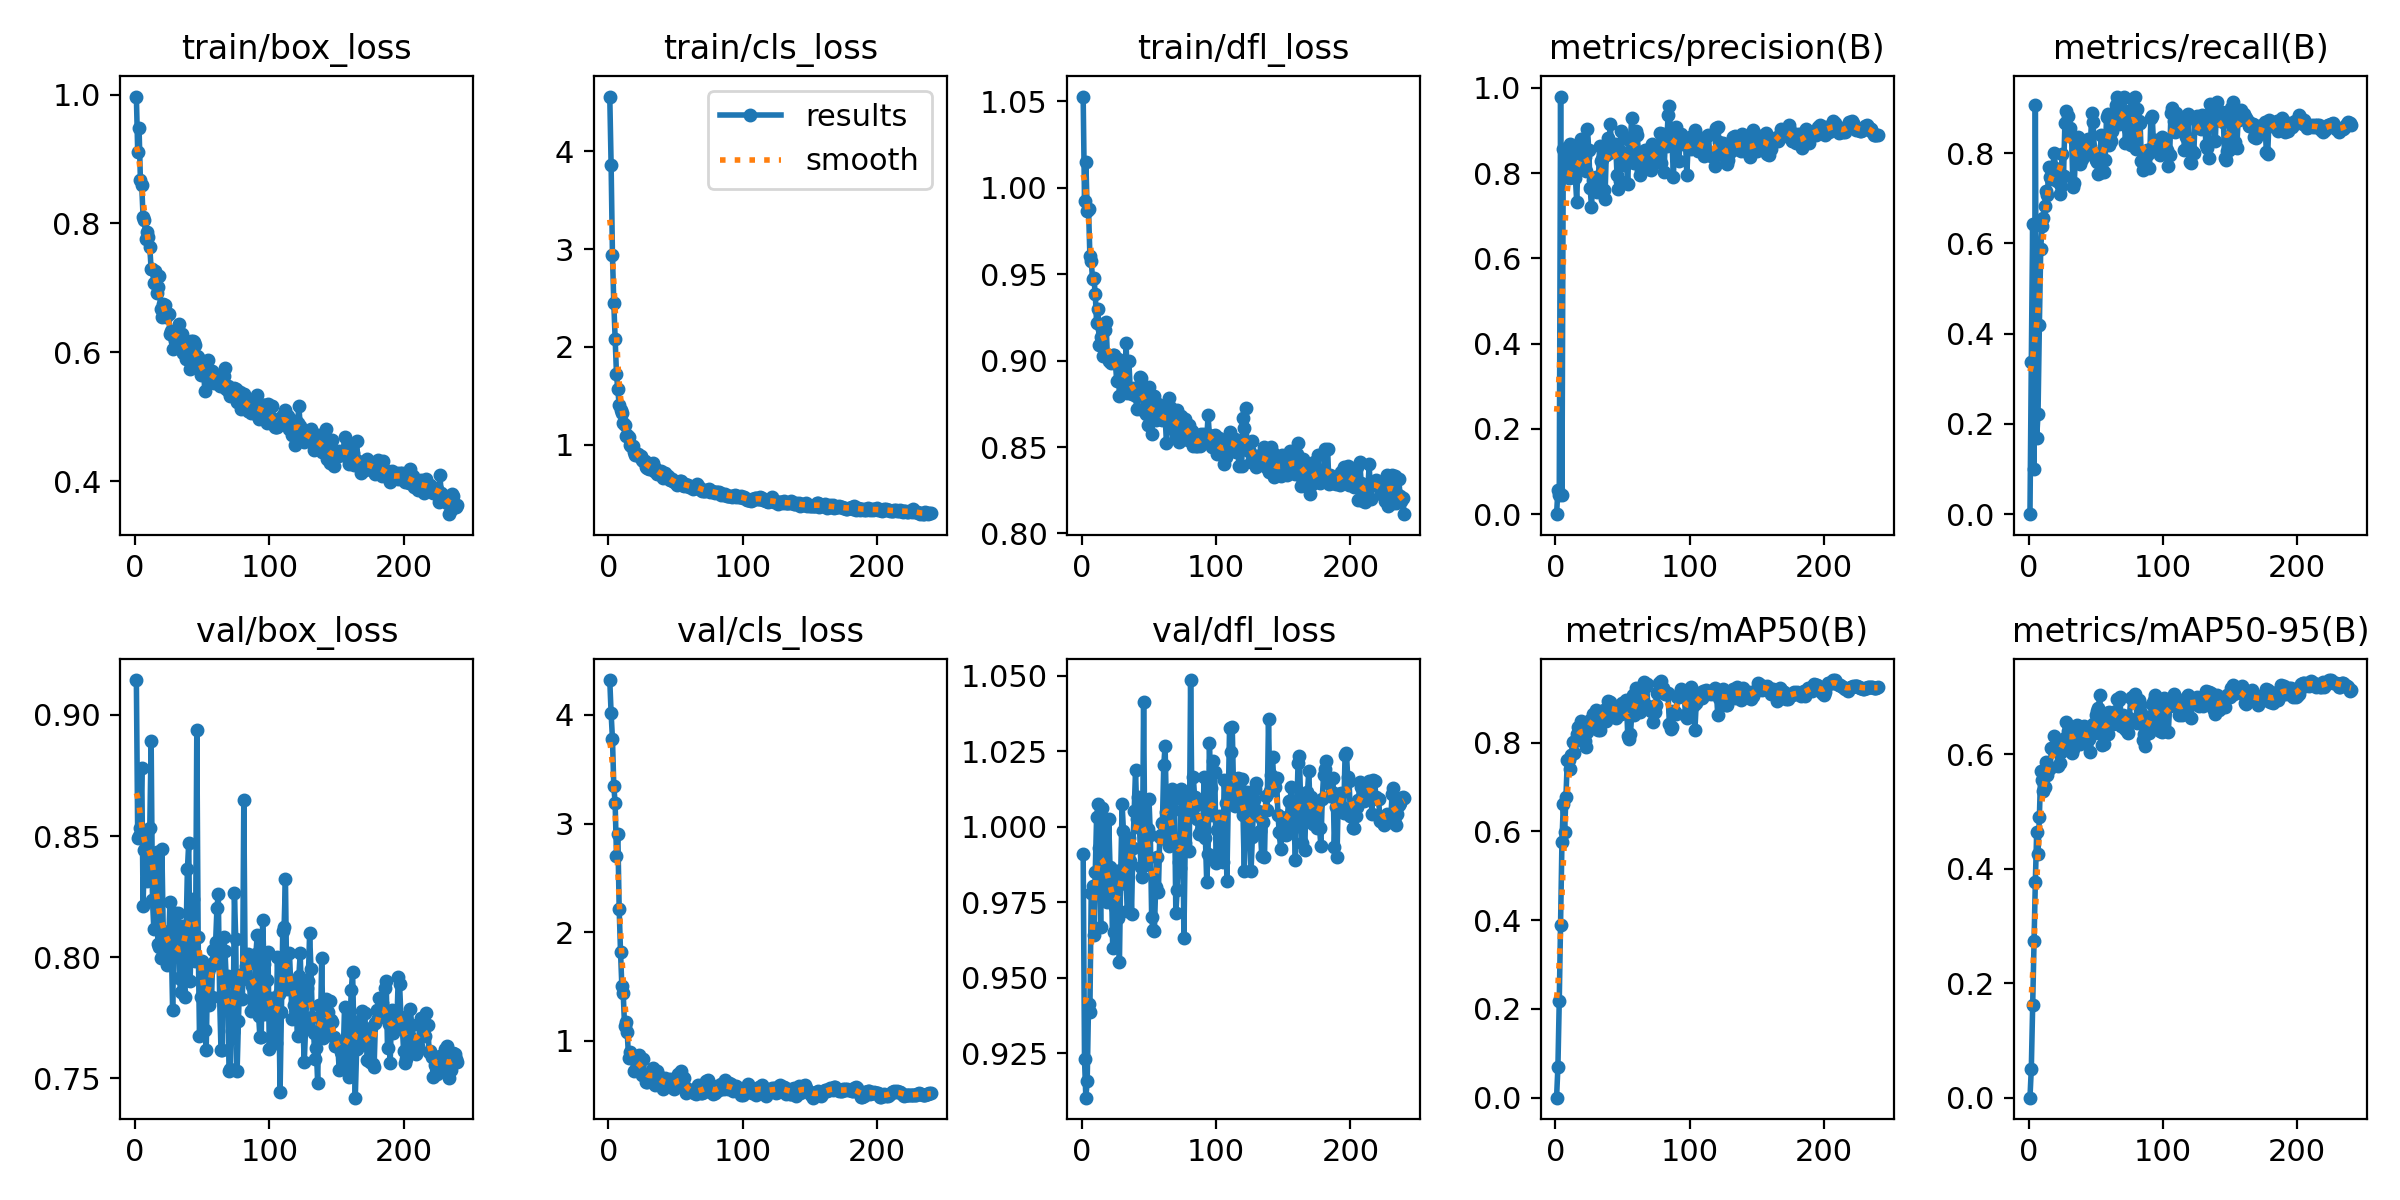

Values plotted in this chart, from the file beside it:
epoch, time, train/box_loss, train/cls_loss, train/dfl_loss, metrics/precision(B), metrics/recall(B), metrics/mAP50(B), metrics/mAP50-95(B), val/box_loss, val/cls_loss, val/dfl_loss, lr/pg0, lr/pg1, lr/pg2
1, 1.51, 0.9969, 4.562, 1.053, 0, 0, 0, 0, 0.9144, 4.321, 0.9909, 6.312e-05, 6.312e-05, 6.312e-05
2, 3.005, 0.9113, 3.864, 0.9923, 0.05725, 0.3379, 0.06922, 0.05087, 0.8492, 4.015, 0.923, 0.000131, 0.000131, 0.000131
3, 4.493, 0.9479, 2.941, 1.015, 0.04484, 0.6422, 0.218, 0.1622, 0.8501, 3.78, 0.9102, 0.0001982, 0.0001982, 0.0001982
4, 5.986, 0.8678, 2.45, 0.9866, 0.9795, 0.09978, 0.3901, 0.2733, 0.8535, 3.346, 0.9158, 0.0002649, 0.0002649, 0.0002649
5, 7.485, 0.8592, 2.083, 0.9877, 0.04426, 0.9061, 0.5751, 0.3775, 0.878, 3.186, 0.9412, 0.0003311, 0.0003311, 0.0003311
6, 8.956, 0.8094, 1.719, 0.9608, 0.8559, 0.1684, 0.6609, 0.464, 0.8213, 2.705, 0.9388, 0.0003967, 0.0003967, 0.0003967
7, 10.42, 0.8053, 1.566, 0.9577, 0.8083, 0.2226, 0.5989, 0.4255, 0.8444, 2.906, 0.9778, 0.0004617, 0.0004617, 0.0004617
8, 11.88, 0.7756, 1.403, 0.9471, 0.7962, 0.4199, 0.6776, 0.4905, 0.8495, 2.217, 0.9804, 0.0005108, 0.0005108, 0.0005108
9, 13.37, 0.7868, 1.35, 0.9476, 0.8419, 0.5877, 0.7609, 0.5704, 0.8313, 1.822, 0.9641, 0.0005086, 0.0005086, 0.0005086
10, 14.83, 0.7787, 1.325, 0.9386, 0.7874, 0.6378, 0.7603, 0.5544, 0.8392, 1.504, 0.9849, 0.0005065, 0.0005065, 0.0005065
11, 16.29, 0.763, 1.222, 0.9218, 0.8672, 0.6558, 0.7406, 0.5365, 0.8535, 1.444, 1.003, 0.0005043, 0.0005043, 0.0005043
12, 17.77, 0.7288, 1.197, 0.9299, 0.847, 0.6835, 0.7712, 0.5425, 0.8892, 1.141, 1.007, 0.0005021, 0.0005021, 0.0005021
13, 19.25, 0.7286, 1.088, 0.909, 0.799, 0.7163, 0.8021, 0.5874, 0.8235, 1.179, 0.993, 0.0005, 0.0005, 0.0005
14, 20.89, 0.7077, 1.096, 0.9138, 0.8074, 0.7073, 0.7757, 0.5632, 0.8118, 1.081, 0.9669, 0.0004978, 0.0004978, 0.0004978
15, 22.38, 0.7258, 1.073, 0.9186, 0.7896, 0.7688, 0.8036, 0.5738, 0.8395, 0.8406, 1.006, 0.0004956, 0.0004956, 0.0004956
16, 23.84, 0.6928, 0.9943, 0.9027, 0.7326, 0.7477, 0.8198, 0.5768, 0.8435, 0.8983, 0.9991, 0.0004935, 0.0004935, 0.0004935
17, 25.3, 0.7021, 0.9823, 0.9177, 0.8325, 0.743, 0.8358, 0.6103, 0.8055, 0.8499, 0.9771, 0.0004913, 0.0004913, 0.0004913
18, 26.79, 0.7185, 0.9872, 0.9221, 0.8241, 0.7676, 0.8192, 0.6085, 0.8041, 0.8404, 0.9795, 0.0004891, 0.0004891, 0.0004891
19, 28.24, 0.6676, 0.919, 0.9032, 0.8807, 0.8002, 0.8494, 0.6313, 0.7998, 0.7199, 0.9751, 0.0004869, 0.0004869, 0.0004869
20, 29.7, 0.6545, 0.8924, 0.8998, 0.8554, 0.7675, 0.8425, 0.6145, 0.8448, 0.8211, 1.002, 0.0004848, 0.0004848, 0.0004848
21, 31.16, 0.6742, 0.8914, 0.9016, 0.8631, 0.7375, 0.8285, 0.6065, 0.8108, 0.757, 0.9865, 0.0004826, 0.0004826, 0.0004826
22, 32.61, 0.6736, 0.902, 0.8986, 0.8387, 0.7464, 0.8042, 0.5802, 0.8085, 0.7857, 0.9827, 0.0004804, 0.0004804, 0.0004804
23, 34.06, 0.6553, 0.8844, 0.9035, 0.8053, 0.7097, 0.7906, 0.5842, 0.8031, 0.869, 0.96, 0.0004783, 0.0004783, 0.0004783
24, 35.53, 0.6616, 0.8787, 0.9031, 0.9032, 0.727, 0.8241, 0.6039, 0.7967, 0.8375, 0.9652, 0.0004761, 0.0004761, 0.0004761
25, 36.98, 0.6602, 0.8394, 0.8985, 0.854, 0.7979, 0.844, 0.6249, 0.8052, 0.686, 0.9734, 0.0004739, 0.0004739, 0.0004739
26, 38.44, 0.6281, 0.8349, 0.8881, 0.7651, 0.7504, 0.8519, 0.6093, 0.8228, 0.8296, 0.9853, 0.0004718, 0.0004718, 0.0004718
27, 39.89, 0.6334, 0.8356, 0.9008, 0.7214, 0.8669, 0.836, 0.6287, 0.8059, 0.6875, 0.9699, 0.0004696, 0.0004696, 0.0004696
28, 41.34, 0.6057, 0.7716, 0.8794, 0.784, 0.8926, 0.8641, 0.6574, 0.7784, 0.6196, 0.9552, 0.0004674, 0.0004674, 0.0004674
29, 42.81, 0.6233, 0.7625, 0.8973, 0.7885, 0.882, 0.8643, 0.6402, 0.8088, 0.62, 0.9856, 0.0004652, 0.0004652, 0.0004652
30, 44.27, 0.6171, 0.7506, 0.893, 0.7918, 0.8437, 0.8727, 0.6446, 0.8184, 0.6366, 1.007, 0.0004631, 0.0004631, 0.0004631
31, 45.72, 0.6227, 0.7581, 0.8868, 0.7561, 0.8565, 0.862, 0.6386, 0.802, 0.693, 0.9985, 0.0004609, 0.0004609, 0.0004609
32, 47.18, 0.6346, 0.7958, 0.8866, 0.7635, 0.8348, 0.8286, 0.6025, 0.8183, 0.7014, 0.9825, 0.0004587, 0.0004587, 0.0004587
33, 48.65, 0.6436, 0.8161, 0.9102, 0.8625, 0.7243, 0.8291, 0.6097, 0.7913, 0.7485, 0.981, 0.0004566, 0.0004566, 0.0004566
34, 50.24, 0.623, 0.7279, 0.8813, 0.829, 0.7329, 0.8605, 0.6317, 0.7858, 0.7093, 0.9719, 0.0004544, 0.0004544, 0.0004544
35, 51.69, 0.6285, 0.7619, 0.8999, 0.8336, 0.8066, 0.8714, 0.6393, 0.8129, 0.5914, 0.9963, 0.0004522, 0.0004522, 0.0004522
36, 53.16, 0.5986, 0.698, 0.8843, 0.7607, 0.8272, 0.873, 0.6519, 0.8014, 0.7263, 0.9888, 0.0004501, 0.0004501, 0.0004501
37, 54.63, 0.6113, 0.7189, 0.8809, 0.7391, 0.8366, 0.8576, 0.6502, 0.7836, 0.6558, 0.9709, 0.0004479, 0.0004479, 0.0004479
38, 56.1, 0.5891, 0.6954, 0.8805, 0.8434, 0.7764, 0.8479, 0.6181, 0.8104, 0.6774, 0.9929, 0.0004457, 0.0004457, 0.0004457
39, 57.58, 0.6034, 0.7259, 0.8841, 0.883, 0.7841, 0.8941, 0.6442, 0.8363, 0.6258, 1.005, 0.0004436, 0.0004436, 0.0004436
40, 59.02, 0.5925, 0.702, 0.8795, 0.8462, 0.7865, 0.8852, 0.6304, 0.8473, 0.6111, 1.019, 0.0004414, 0.0004414, 0.0004414
41, 60.47, 0.5736, 0.6579, 0.872, 0.9157, 0.8247, 0.891, 0.65, 0.7901, 0.5611, 1.003, 0.0004392, 0.0004392, 0.0004392
42, 61.95, 0.6168, 0.7065, 0.8835, 0.854, 0.8153, 0.8792, 0.633, 0.812, 0.6628, 1.01, 0.000437, 0.000437, 0.000437
43, 63.4, 0.6172, 0.6825, 0.8903, 0.8664, 0.7985, 0.8781, 0.6252, 0.824, 0.6085, 0.9994, 0.0004349, 0.0004349, 0.0004349
44, 64.86, 0.6158, 0.6763, 0.8901, 0.8541, 0.8306, 0.8766, 0.639, 0.8013, 0.5961, 0.9865, 0.0004327, 0.0004327, 0.0004327
45, 66.33, 0.6116, 0.6512, 0.881, 0.8684, 0.7979, 0.8565, 0.6267, 0.7986, 0.6068, 0.9832, 0.0004305, 0.0004305, 0.0004305
46, 67.79, 0.5936, 0.636, 0.871, 0.796, 0.8161, 0.8643, 0.6039, 0.8939, 0.6455, 1.041, 0.0004284, 0.0004284, 0.0004284
47, 69.25, 0.5929, 0.6482, 0.8829, 0.7637, 0.8882, 0.8787, 0.6368, 0.8085, 0.6012, 0.9871, 0.0004262, 0.0004262, 0.0004262
48, 70.71, 0.5841, 0.626, 0.8689, 0.7811, 0.8699, 0.8812, 0.6528, 0.7675, 0.5622, 0.9884, 0.000424, 0.000424, 0.000424
49, 72.16, 0.5644, 0.6147, 0.863, 0.8992, 0.8009, 0.8653, 0.637, 0.7835, 0.5618, 0.9993, 0.0004219, 0.0004219, 0.0004219
50, 73.62, 0.5696, 0.6197, 0.8846, 0.8492, 0.7842, 0.889, 0.6686, 0.7984, 0.5839, 1.009, 0.0004197, 0.0004197, 0.0004197
51, 75.09, 0.5709, 0.5817, 0.8739, 0.8366, 0.78, 0.8899, 0.675, 0.7932, 0.6385, 0.9973, 0.0004175, 0.0004175, 0.0004175
52, 76.66, 0.5402, 0.5915, 0.8573, 0.8178, 0.7543, 0.8804, 0.6811, 0.7699, 0.6932, 0.97, 0.0004153, 0.0004153, 0.0004153
53, 78.12, 0.575, 0.6227, 0.8755, 0.827, 0.7827, 0.8959, 0.7046, 0.7616, 0.6333, 0.9657, 0.0004132, 0.0004132, 0.0004132
54, 79.62, 0.5873, 0.6308, 0.8795, 0.7733, 0.8395, 0.8156, 0.6359, 0.794, 0.7256, 0.9655, 0.000411, 0.000411, 0.000411
55, 81.08, 0.5714, 0.5842, 0.8658, 0.8784, 0.7584, 0.809, 0.617, 0.7805, 0.6603, 0.9801, 0.0004088, 0.0004088, 0.0004088
56, 82.54, 0.5559, 0.5795, 0.8679, 0.8831, 0.7591, 0.8188, 0.6189, 0.7959, 0.657, 0.99, 0.0004067, 0.0004067, 0.0004067
57, 84, 0.5704, 0.5933, 0.8751, 0.929, 0.7857, 0.865, 0.6496, 0.7835, 0.572, 0.9783, 0.0004045, 0.0004045, 0.0004045
58, 85.46, 0.5623, 0.5889, 0.8702, 0.8816, 0.8798, 0.9071, 0.6725, 0.803, 0.5212, 0.9964, 0.0004023, 0.0004023, 0.0004023
59, 86.92, 0.5527, 0.5834, 0.8685, 0.8244, 0.8868, 0.8613, 0.6347, 0.7981, 0.5469, 0.9971, 0.0004002, 0.0004002, 0.0004002
60, 88.39, 0.56, 0.5696, 0.8659, 0.8978, 0.8176, 0.9227, 0.6735, 0.8061, 0.5406, 1.001, 0.000398, 0.000398, 0.000398
... 180 more rows
